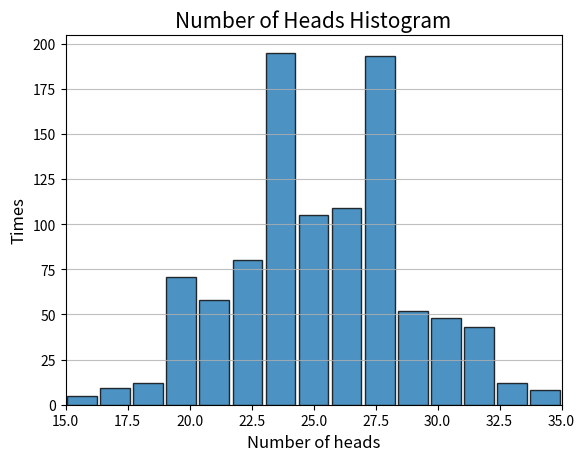

The matplotlib source for this figure:
import numpy as np
import matplotlib.pyplot as plt
import random

#Initial conditions
fair_coin_boundary = 0.5
count_number_Head = 0
experiment_times = 50
repeat_times = 1000
run_Head = 0
longest_run_Head = 0
count_number_Head_list = []

#Simulation
for r in range(repeat_times):
    run_Head = 0
    count_number_Head = 0
    for experiment in range(experiment_times):
        if(random.random()>fair_coin_boundary):#Head
            count_number_Head+=1
            run_Head+=1
            if(longest_run_Head < run_Head):
                longest_run_Head = run_Head
        else:#Tail
            run_Head = 0
    count_number_Head_list.append(count_number_Head)

#Output
print(longest_run_Head)
# print(count_number_Head_list)

#Graph
n,bins,patches = plt.hist(count_number_Head_list,bins=15,rwidth=0.9,edgecolor='black',alpha=0.8)
plt.xlim(min(count_number_Head_list),max(count_number_Head_list))
plt.grid(axis='y',alpha=0.8)
plt.ylabel('Times',fontsize=12)
plt.xlabel('Number of heads',fontsize=12)
plt.title('Number of Heads Histogram',fontsize=15)
plt.show()
